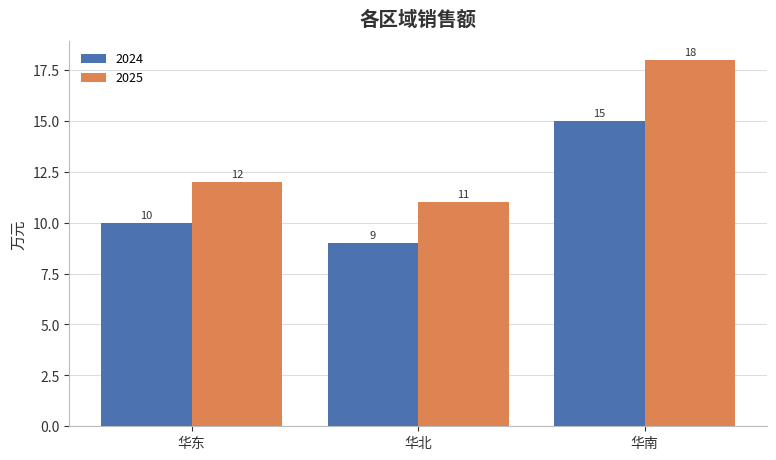

Python code for this plot: (Note: this script raises an exception after producing the figure.)
# -*- coding: utf-8 -*-
"""dataviz 技能助手函数。

统一风格的 matplotlib 图表：中文字体自动探测（避免方块）、和谐配色、去边框、
高 dpi 导出 PNG。所有函数返回保存路径。

用法::

    import sys
    sys.path.insert(0, "<技能目录>/scripts")
    from plot_helpers import (setup_cjk_font, bar_chart, line_chart, pie_chart,
                              scatter_chart, PALETTE)

    setup_cjk_font()  # 也可不显式调用，各绘图函数会自动调用
    bar_chart(["华东", "华北", "华南"], [1200, 900, 1500], "bar.png",
              title="各区域销售额", ylabel="万元")
    line_chart(["Q1", "Q2", "Q3", "Q4"],
               {"2024": [10, 12, 11, 15], "2025": [12, 14, 16, 20]},
               "trend.png", title="季度营收趋势")
    pie_chart(["直销", "分销", "线上"], [45, 30, 25], "pie.png", title="渠道占比", donut=True)
"""
import matplotlib

matplotlib.use("Agg")  # 无显示环境（沙箱）必须
import matplotlib.pyplot as plt  # noqa: E402
import numpy as np  # noqa: E402
from matplotlib import font_manager  # noqa: E402

# 和谐配色（近似 seaborn deep），可直接按索引取用
PALETTE = ["#4C72B0", "#DD8452", "#55A868", "#C44E52", "#8172B3",
           "#937860", "#DA8BC3", "#8C8C8C", "#CCB974", "#64B5CD"]
GRID_COLOR = "#DDDDDD"
TEXT_COLOR = "#333333"

# 中文字体候选（覆盖 macOS / Linux 常见 CJK 字体；沙箱镜像预装 Noto CJK）
_CJK_CANDIDATES = ["PingFang SC", "Noto Sans CJK SC", "Noto Sans CJK JP",
                   "Source Han Sans SC", "Microsoft YaHei", "Heiti SC",
                   "WenQuanYi Zen Hei", "Arial Unicode MS", "SimHei", "STHeiti"]


def setup_cjk_font(preferred=None):
    """探测并设置可用中文字体，返回选中的字体名（找不到返回 None）。"""
    candidates = list(preferred or []) + _CJK_CANDIDATES
    available = {f.name for f in font_manager.fontManager.ttflist}
    chosen = [c for c in candidates if c in available]
    if chosen:
        existing = [f for f in plt.rcParams.get("font.sans-serif", []) if f not in chosen]
        plt.rcParams["font.sans-serif"] = chosen + existing
    plt.rcParams["font.family"] = "sans-serif"
    plt.rcParams["axes.unicode_minus"] = False  # 负号正常显示
    return chosen[0] if chosen else None


def _fmt(value):
    try:
        if abs(value) >= 1000:
            return format(value, ",.0f")
        if float(value).is_integer():
            return str(int(value))
        return format(value, ".2f")
    except Exception:
        return str(value)


def _as_series(values):
    """把 [v...] 归一化为 [(None, [v...])]；dict 归一化为 [(name, [v...])]。"""
    if isinstance(values, dict):
        return list(values.items())
    return [(None, list(values))]


def _apply_style(ax, title="", xlabel="", ylabel=""):
    ax.set_facecolor("white")
    for spine in ("top", "right"):
        ax.spines[spine].set_visible(False)
    for spine in ("left", "bottom"):
        ax.spines[spine].set_color("#BBBBBB")
    ax.tick_params(colors=TEXT_COLOR, labelsize=10)
    if title:
        ax.set_title(title, fontsize=14, color=TEXT_COLOR, pad=12, fontweight="bold")
    if xlabel:
        ax.set_xlabel(xlabel, fontsize=11, color=TEXT_COLOR)
    if ylabel:
        ax.set_ylabel(ylabel, fontsize=11, color=TEXT_COLOR)


def _save(fig, path, dpi=200):
    fig.savefig(path, dpi=dpi, bbox_inches="tight", facecolor="white")
    plt.close(fig)
    return path


def bar_chart(categories, values, path, title="", xlabel="", ylabel="",
              colors=None, figsize=(9, 5), value_labels=True, horizontal=False):
    """柱状图。values 为 [v...]（单系列）或 {系列名: [v...]}（多系列分组）。"""
    setup_cjk_font()
    fig, ax = plt.subplots(figsize=figsize)
    series = _as_series(values)
    colors = colors or PALETTE
    n = len(series)
    idx = np.arange(len(categories))
    total_width = 0.8
    bar_w = total_width / max(n, 1)
    for i, (name, vals) in enumerate(series):
        offset = (i - (n - 1) / 2.0) * bar_w
        color = colors[i % len(colors)]
        if horizontal:
            bars = ax.barh(idx + offset, vals, height=bar_w, label=name, color=color, zorder=3)
        else:
            bars = ax.bar(idx + offset, vals, width=bar_w, label=name, color=color, zorder=3)
        if value_labels and n <= 3:
            ax.bar_label(bars, labels=[_fmt(v) for v in vals], padding=2,
                         fontsize=8, color=TEXT_COLOR)
    if horizontal:
        ax.set_yticks(idx)
        ax.set_yticklabels(categories)
        ax.grid(axis="x", color=GRID_COLOR, linewidth=0.8, zorder=0)
    else:
        ax.set_xticks(idx)
        ax.set_xticklabels(categories)
        ax.grid(axis="y", color=GRID_COLOR, linewidth=0.8, zorder=0)
    _apply_style(ax, title, xlabel, ylabel)
    if n > 1:
        ax.legend(frameon=False, fontsize=9)
    return _save(fig, path)


def line_chart(categories, values, path, title="", xlabel="", ylabel="",
               colors=None, figsize=(9, 5), markers=True):
    """折线图。values 同 bar_chart（单/多系列）。"""
    setup_cjk_font()
    fig, ax = plt.subplots(figsize=figsize)
    series = _as_series(values)
    colors = colors or PALETTE
    for i, (name, vals) in enumerate(series):
        ax.plot(categories, vals, marker="o" if markers else None,
                color=colors[i % len(colors)], linewidth=2.2, markersize=5,
                label=name, zorder=3)
    ax.grid(axis="y", color=GRID_COLOR, linewidth=0.8, zorder=0)
    _apply_style(ax, title, xlabel, ylabel)
    if len(series) > 1 or series[0][0] is not None:
        ax.legend(frameon=False, fontsize=9)
    return _save(fig, path)


def pie_chart(labels, values, path, title="", colors=None, figsize=(7, 7),
              donut=False, show_percent=True):
    """饼图 / 环形图（donut=True）。"""
    setup_cjk_font()
    fig, ax = plt.subplots(figsize=figsize)
    colors = (colors or PALETTE)[:len(values)]
    autopct = "%1.1f%%" if show_percent else None
    wedge_props = {"width": 0.42, "edgecolor": "white"} if donut else {"edgecolor": "white"}
    result = ax.pie(values, labels=labels, colors=colors, autopct=autopct,
                    startangle=90, counterclock=False, wedgeprops=wedge_props,
                    pctdistance=0.8 if donut else 0.6,
                    textprops={"fontsize": 11, "color": TEXT_COLOR})
    autotexts = result[2] if len(result) == 3 else []
    for text in autotexts:
        text.set_color("white")
        text.set_fontsize(10)
    ax.axis("equal")
    if title:
        ax.set_title(title, fontsize=14, color=TEXT_COLOR, pad=12, fontweight="bold")
    return _save(fig, path)


def scatter_chart(x, y, path, title="", xlabel="", ylabel="", color=None,
                  figsize=(8, 6), labels=None):
    """散点图，可选逐点标注。"""
    setup_cjk_font()
    fig, ax = plt.subplots(figsize=figsize)
    ax.scatter(x, y, c=color or PALETTE[0], s=45, alpha=0.75,
               edgecolors="white", linewidths=0.6, zorder=3)
    if labels:
        for xi, yi, li in zip(x, y, labels):
            ax.annotate(str(li), (xi, yi), fontsize=8, color=TEXT_COLOR,
                        xytext=(4, 4), textcoords="offset points")
    ax.grid(True, color=GRID_COLOR, linewidth=0.8, zorder=0)
    _apply_style(ax, title, xlabel, ylabel)
    return _save(fig, path)


if __name__ == "__main__":
    # 自测（需已安装 matplotlib）
    setup_cjk_font()
    bar_chart(["华东", "华北", "华南"], {"2024": [10, 9, 15], "2025": [12, 11, 18]},
              "/tmp/_plot_bar.png", title="各区域销售额", ylabel="万元")
    line_chart(["Q1", "Q2", "Q3", "Q4"], [10, 12, 11, 16], "/tmp/_plot_line.png",
               title="季度趋势")
    pie_chart(["直销", "分销", "线上"], [45, 30, 25], "/tmp/_plot_pie.png",
              title="渠道占比", donut=True)
    print("saved /tmp/_plot_bar.png /tmp/_plot_line.png /tmp/_plot_pie.png")
